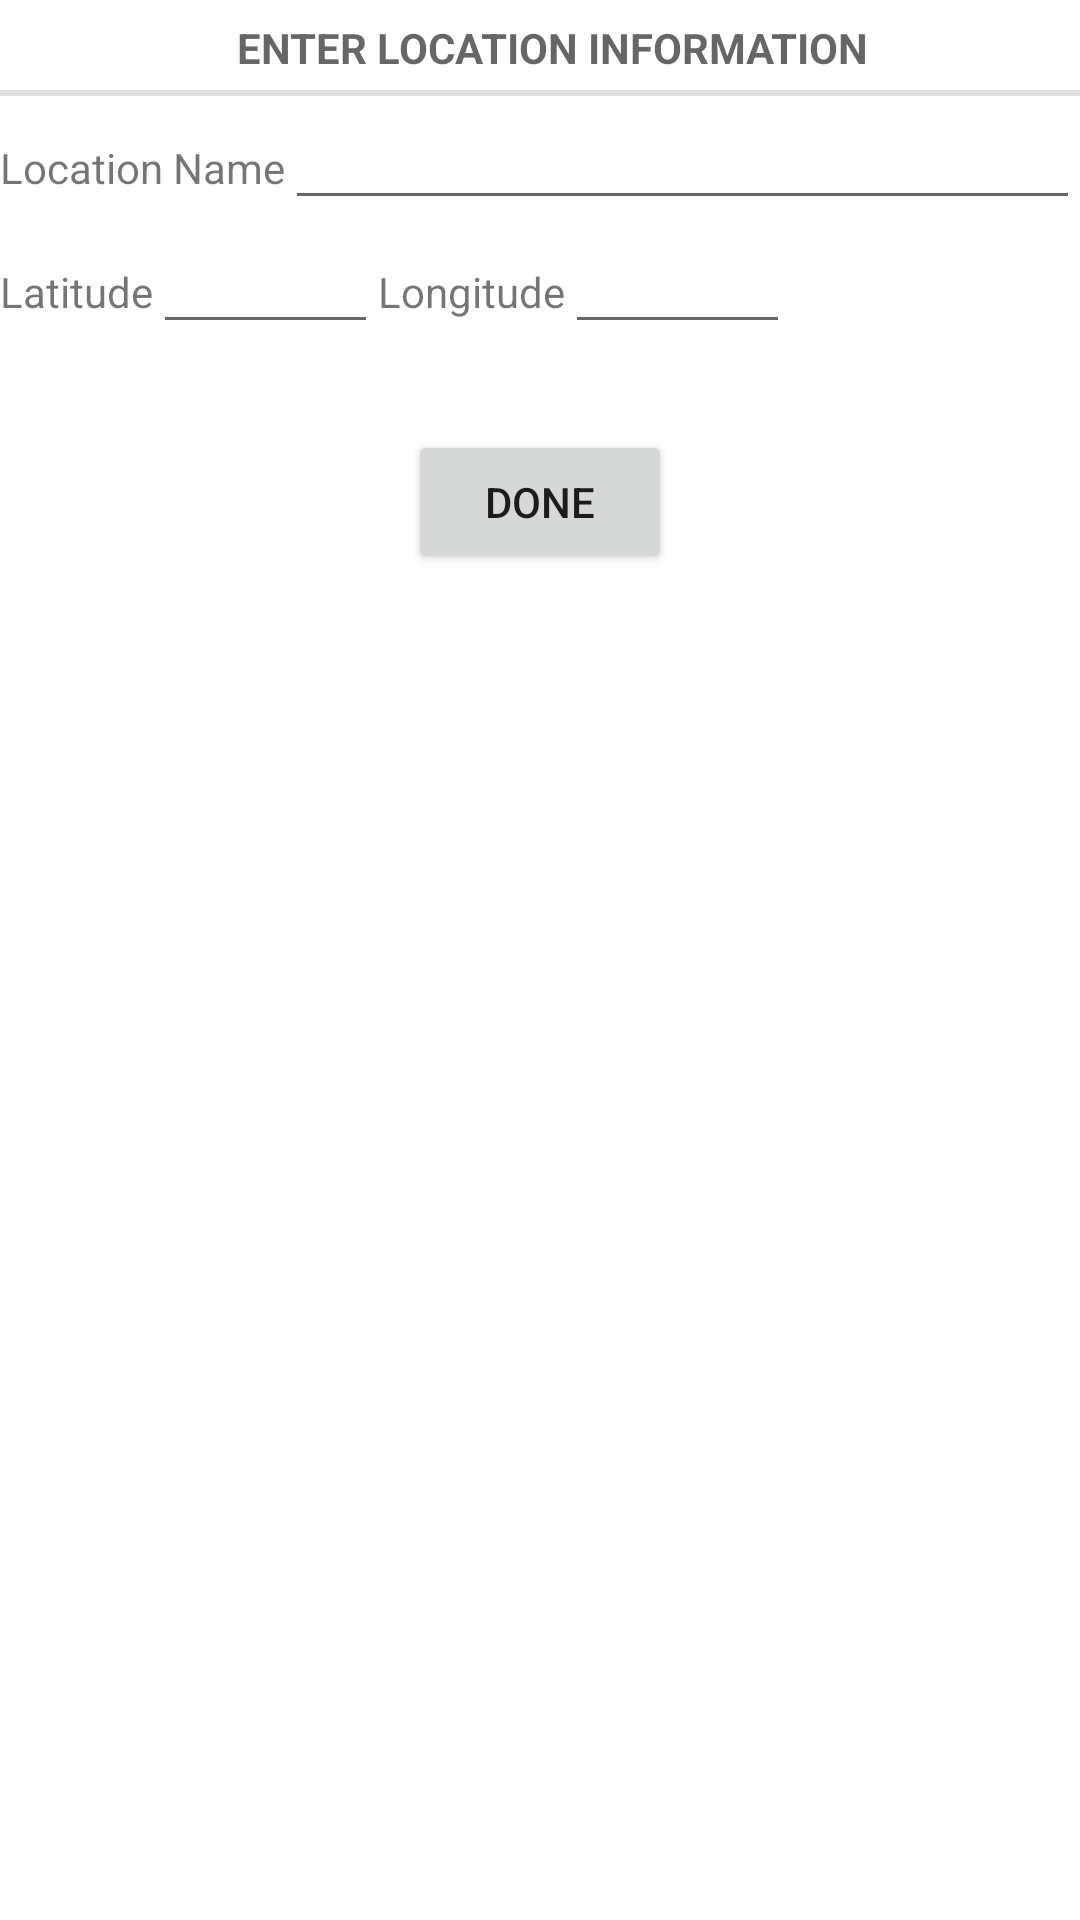

Reconstruct the res/layout file that produces this screen, plus the resources it refers to.
<!-- AndroidManifest.xml: application theme Theme.CommonLink -->
<!-- res/layout/activity_location_edit.xml -->
<?xml version="1.0" encoding="utf-8"?>
<LinearLayout xmlns:android="http://schemas.android.com/apk/res/android"
	android:layout_width="match_parent"
	android:layout_height="match_parent"
	android:layout_gravity="center"
	android:orientation="vertical">

	<TextView
		style="?android:listSeparatorTextViewStyle"
		android:layout_width="match_parent"
		android:layout_height="wrap_content"
		android:gravity="center"
		android:text="ENTER LOCATION INFORMATION" />

	<LinearLayout
		android:layout_width="match_parent"
		android:layout_height="wrap_content"
		android:orientation="horizontal">

		<TextView
		android:layout_width="wrap_content"
		android:layout_height="wrap_content"
		android:text="Location Name"
		/>

		<EditText
			android:layout_width="match_parent"
			android:layout_height="wrap_content"
			android:id="@+id/locaiton_name_edit_text"/>
	</LinearLayout>

	<LinearLayout
		android:layout_width="wrap_content"
		android:layout_height="70dp"
		android:orientation="horizontal">

		<TextView
			android:id="@+id/open_time"
			android:layout_width="wrap_content"
			android:layout_height="wrap_content"
			android:text="Latitude" />

		<EditText
			android:id="@+id/LatEditText"
			android:layout_width="75dp"
			android:layout_height="wrap_content"/>

		<TextView
			android:id="@+id/closing_time"
			android:layout_width="wrap_content"
			android:layout_height="wrap_content"
			android:text="Longitude"/>

		<EditText
			android:id="@+id/LongEditText"
			android:layout_width="75dp"
			android:layout_height="wrap_content" />

	</LinearLayout>

	<Button
		android:id="@+id/menuDoneButton"
		android:layout_width="wrap_content"
		android:layout_height="wrap_content"
		android:layout_gravity="center"
		android:text="@string/done"/>

</LinearLayout>
<!-- resources referenced by this layout -->
<resources>
  <string name="done">done</string>
  <style name="Theme.CommonLink" parent="Theme.MaterialComponents.DayNight.DarkActionBar">
          
          <item name="colorPrimary">@color/purple_500</item>
          <item name="colorPrimaryVariant">@color/purple_700</item>
          <item name="colorOnPrimary">@color/white</item>
          
          <item name="colorSecondary">@color/teal_200</item>
          <item name="colorSecondaryVariant">@color/teal_700</item>
          <item name="colorOnSecondary">@color/black</item>
          
          <item name="android:statusBarColor" tools:targetApi="l">?attr/colorPrimaryVariant</item>
          
      </style>
  <!-- not gathered from this repository: default colours our renderer supplied (Android Studio template values) -->
  <color name="purple_500">#FF6200EE</color>
  <color name="purple_700">#FF3700B3</color>
  <color name="teal_200">#FF03DAC5</color>
  <color name="teal_700">#FF018786</color>
  <color name="black">#FF000000</color>
  <color name="white">#FFFFFFFF</color>
</resources>
